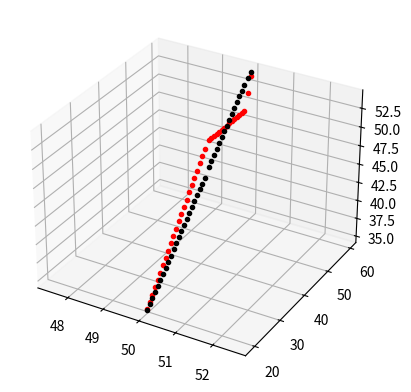

The matplotlib source for this figure:
"""

get fill, cut and corresponding cost information

author: Tianlong Zhang (SWJTU)

"""
import numpy as np
import math
from matplotlib import pyplot as plt


def get_cross_fill_cut(
    x, y, z, theta_xy, terrain, roadhalf, off_road, slop_g_c, slope_g_f
):
    """
    The general idea is to divide the cross-section into three parts, left,
    centre and right, then calculate the corresponding height difference,
    and finally merge the matrices to find the amount of excavation and filling.
    """
    deltax, deltay = math.cos(theta_xy - math.pi / 2), math.sin(theta_xy - math.pi / 2)
    d_r = terrain[round(x + roadhalf * deltax), round(y + roadhalf * deltay)] - z
    d_l = terrain[round(x - roadhalf * deltax), round(y - roadhalf * deltay)] - z
    sign_d_r, sign_d_l = np.sign(d_r), np.sign(d_l)
    ## Whether left or right cut or fill to determine slope
    slop_g_r = slop_g_c if d_r > 0 else slope_g_f
    slop_g_l = slop_g_c if d_l > 0 else slope_g_f
    tmp = np.arange(1, int(off_road) + 1)
    tmp_arr = tmp + roadhalf
    xs_r, xs_l = x + tmp_arr * deltax, x - tmp_arr * deltax
    ys_r, ys_l = y + tmp_arr * deltay, y - tmp_arr * deltay
    ## zs are the vertical coordinates on the left and right slopes of the cross section
    zs_r, zs_l = z + sign_d_r * tmp * slop_g_r, z + sign_d_l * tmp * slop_g_l
    zs_r_delta = terrain[np.round(xs_r).astype(int), np.round(ys_r).astype(int)] - zs_r
    zs_l_delta = terrain[np.round(xs_l).astype(int), np.round(ys_l).astype(int)] - zs_l
    ## Here index characterises the intersection of the ground line and the cross-section,
    ## and must be used greater than 0 to prevent indexing errors
    r_index, l_index = zs_r_delta * sign_d_r > 0, zs_l_delta * sign_d_l > 0
    zs_r_delta_final, zs_l_delta_final = zs_r_delta[r_index], zs_l_delta[l_index]
    is_exceed = False
    if len(zs_r_delta_final) == int(off_road) or len(zs_l_delta_final) == int(off_road):
        is_exceed = True
    ## Here the corresponding height difference within the width of the road is counted, and all are valid.
    delta_int_road = roadhalf - int(roadhalf)
    tmp1 = np.arange(int(-roadhalf), int(roadhalf) + 1)
    xs_c, ys_c = x + tmp1 * deltax, y + tmp1 * deltay
    zs_c_delta_final = (
        terrain[np.round(xs_c).astype(int), np.round(ys_c).astype(int)] - z
    )
    ## Merge matrix of effective height differences
    z_delta_final = np.concatenate(
        (zs_l_delta_final, zs_c_delta_final, zs_r_delta_final)
    )
    fill, excave = sum(z_delta_final[z_delta_final < 0]), sum(
        z_delta_final[z_delta_final >= 0]
    )
    ## Updating of the cut and fill and site boundaries for the rounded portion of the road
    tmp_list = delta_int_road * np.array([zs_c_delta_final[0], zs_c_delta_final[-1]])
    fill += sum(tmp_list[tmp_list < 0])
    excave += sum(tmp_list[tmp_list > 0])
    width_l, width_r = (
        len(zs_l_delta_final) + roadhalf,
        len(zs_r_delta_final) + roadhalf,
    )
    width = width_l + width_r
    tmp_list1 = []
    tmp_list1 = (
        tmp_list1 + [zs_r_delta_final[-1]]
        if len(zs_r_delta_final) > 0
        else tmp_list1 + [zs_c_delta_final[-1]]
    )
    tmp_list1 = (
        tmp_list1 + [zs_l_delta_final[-1]]
        if len(zs_l_delta_final) > 0
        else tmp_list1 + [zs_c_delta_final[0]]
    )
    tmp_list2 = np.array([tmp_list1])
    width += abs(sum(tmp_list2[tmp_list2 < 0] / slope_g_f))
    width += abs(sum(tmp_list2[tmp_list2 > 0] / slop_g_c))
    if __name__ == "__main__":
        xs_r_final, ys_r_final, zs_r_final = xs_r[r_index], ys_r[r_index], zs_r[r_index]
        xs_l_final, ys_l_final, zs_l_final = xs_l[l_index], ys_l[l_index], zs_l[l_index]
        z_final = np.concatenate((zs_l_final, [z] * len(tmp1), zs_r_final))
        x_final = np.concatenate((xs_l_final, xs_c, xs_r_final))
        y_final = np.concatenate((ys_l_final, ys_c, ys_r_final))
        t_final = terrain[x_final.astype(int), y_final.astype(int)]
        return (
            abs(fill),
            abs(excave),
            [x_final, y_final, z_final, t_final],
            width_l,
            width_r,
            is_exceed,
        )
    return (abs(fill), abs(excave), width, is_exceed)


def get_multi_layer_cost(cut1, cut2, fill2):
    """
    terrain with two layers
    See article (https://onlinelibrary.wiley.com/doi/abs/10.1111/mice.12350)
    """
    p1, p2, pr, pb, pw, c1, c2, r1, r2, s1, s2 = (
        5,
        2,
        1.1,
        4.5,
        2.0,
        0.97,
        0.95,
        1,
        0.8,
        1.25,
        1.25,
    )
    vc1, vc2, vf = cut1, cut2 - cut1, fill2
    vr = min(vf, vc1 * c1 * r1 + vc2 * c2 * r2)
    vb = vf - vr
    vw = (
        (1 - c1) * s1 * vc1
        + (1 - c2) * s2 * vc2
        + (1.25 / 0.9) * (vc1 * c1 * r1 + vc2 * c2 * r2 - vr)
    )
    return [p1 * vc1 + p2 * vc2, pr * vr, pb * vb, pw * vw]


if __name__ == "__main__":
    fig = plt.figure()
    ax = plt.axes(projection="3d")
    X, Y = np.meshgrid(np.arange(150), np.arange(160))
    Z = (X + Y) * 0.5
    (
        fill,
        excave,
        [x_final, y_final, z_final, t_final],
        width_l,
        width_r,
        is_exceed,
    ) = get_cross_fill_cut(50, 50, 50, math.pi, Z, 7.58, 25, 1 / 0.5, 1 / 1.5)
    print(
        "fill is {}, and cut is {}, width_l is {}, width_r is {}, is exceed is {}".format(
            fill, excave, width_l, width_r, is_exceed
        )
    )
    ax.plot(x_final, y_final, z_final, ".r")
    ax.plot(x_final, y_final, t_final, ".k")
    plt.show()
